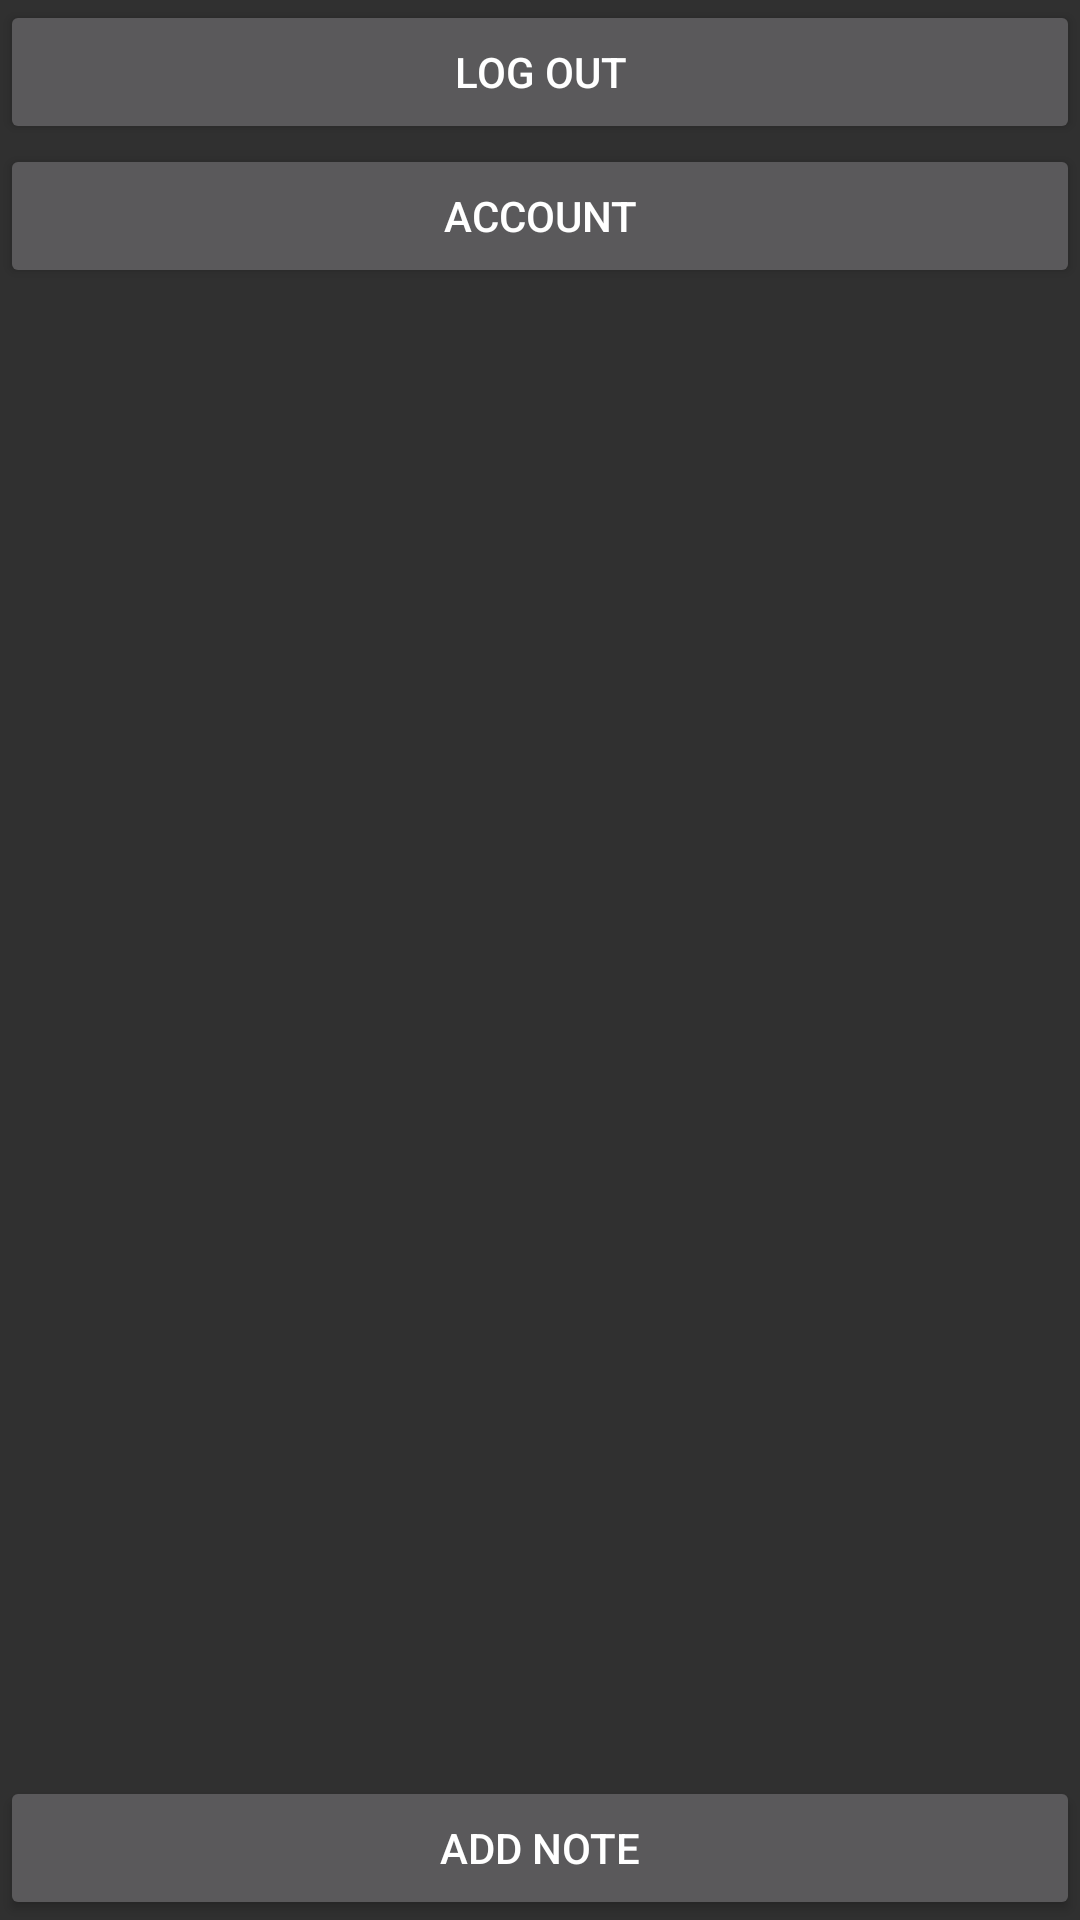

Here is an Android app screen rendered from its layout file. Give the layout XML and the strings, colors and styles it references.
<!-- AndroidManifest.xml: application theme AppTheme -->
<!-- res/layout/notes_list.xml -->
<?xml version="1.0" encoding="utf-8"?>
<LinearLayout xmlns:android="http://schemas.android.com/apk/res/android"
              android:orientation="vertical"
              android:layout_width="match_parent"
              android:layout_height="match_parent">

    <Button
        android:id="@+id/log_out"
        android:layout_width="match_parent"
        android:layout_height="wrap_content"
        android:text="@string/log_out"/>

    <Button
        android:id="@+id/account"
        android:layout_width="match_parent"
        android:layout_height="wrap_content"
        android:text="@string/account"/>

    <ListView
        android:id="@+id/notes"
        android:layout_width="match_parent"
        android:layout_height="wrap_content"
        android:layout_weight="1"></ListView>

    <Button
        android:id="@+id/add_note"
        android:layout_width="match_parent"
        android:layout_height="wrap_content"
        android:text="@string/add_note"/>


</LinearLayout>
<!-- resources referenced by this layout -->
<resources>
  <string name="account">Account</string>
  <string name="add_note">Add Note</string>
  <string name="log_out">Log Out</string>
  <style name="AppTheme" parent="Theme.AppCompat.NoActionBar">
          
          <item name="colorPrimary">@color/colorPrimary</item>
          <item name="colorPrimaryDark">@color/colorPrimaryDark</item>
          <item name="colorAccent">@color/colorAccent</item>
      </style>
  <!-- not gathered from this repository: default colours our renderer supplied (Android Studio template values) -->
  <color name="colorPrimary">#FF6200EE</color>
  <color name="colorPrimaryDark">#FF3700B3</color>
  <color name="colorAccent">#FF03DAC5</color>
</resources>
